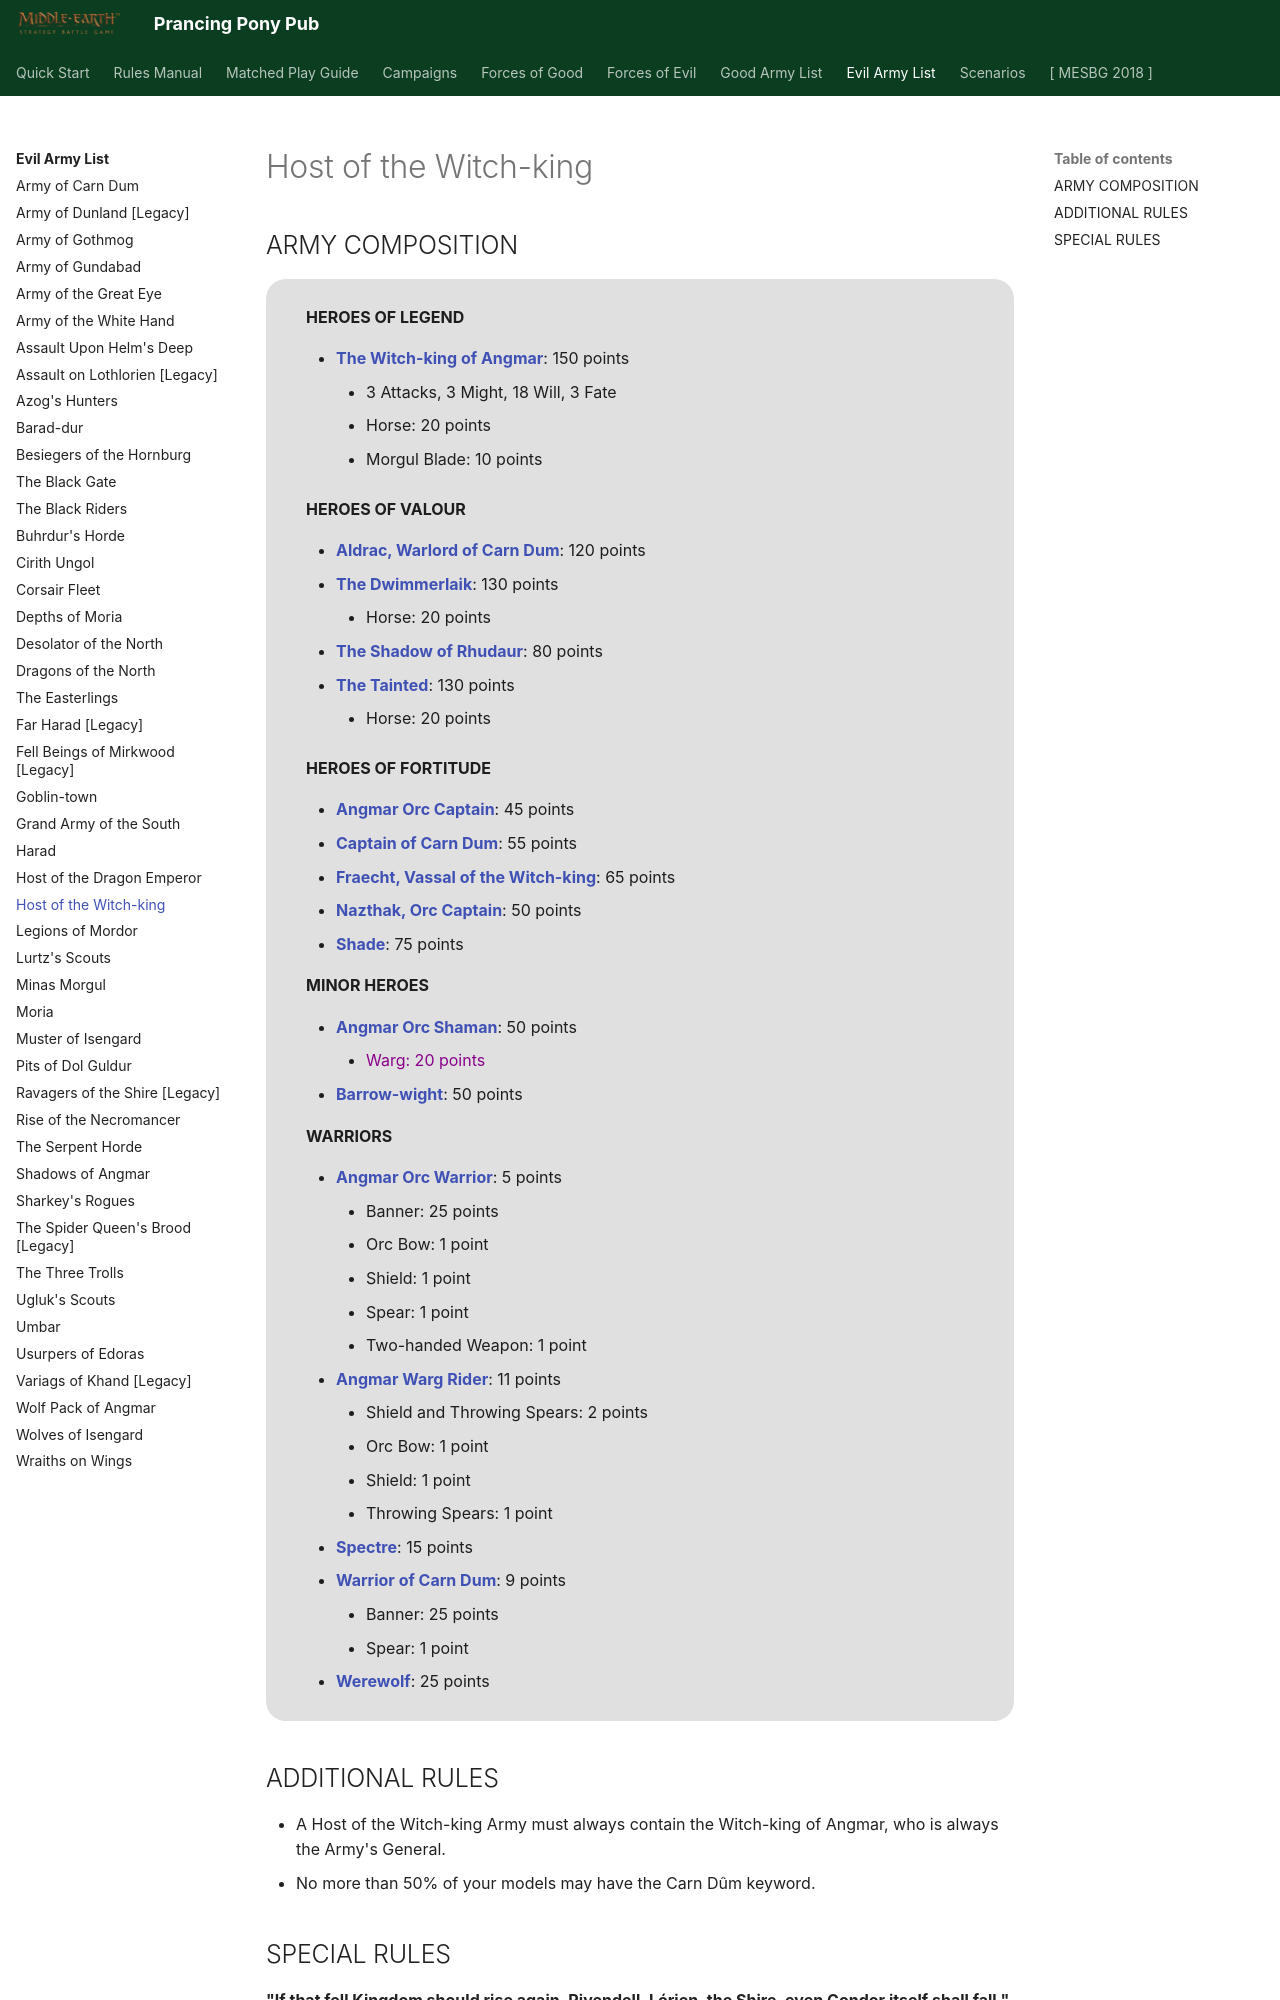

repository: BBBase-EHeresy-PPPub/PPPub · page: mesbg2024/evil_army_list/host_of_the_witch_king/index.html · generator: mkdocs

# Host of the Witch-king

## ARMY COMPOSITION

<div class="unitCard" markdown>

**HEROES OF LEGEND**

- [**The Witch-king of Angmar**](../forces_of_evil/mordor.md#the-witch-king-of-angmar-points-cost-varies): 150 points
    - 3 Attacks, 3 Might, 18 Will, 3 Fate
    - Horse: 20 points
    - Morgul Blade: 10 points

**HEROES OF VALOUR**

- [**Aldrac, Warlord of Carn Dum**](../forces_of_good/arnor_and_angmar.md#aldrac-warlord-of-carn-dum-120-points): 120 points
- [**The Dwimmerlaik**](../forces_of_evil/evil_legacy.md#the-dwimmerlaik-130-points): 130 points
    - Horse: 20 points
- [**The Shadow of Rhudaur**](../forces_of_good/arnor_and_angmar.md#the-shadow-of-rhudaur-80-points): 80 points
- [**The Tainted**](../forces_of_evil/evil_legacy.md#the-tainted-130-points): 130 points
    - Horse: 20 points

**HEROES OF FORTITUDE**

- [**Angmar Orc Captain**](../forces_of_good/arnor_and_angmar.md#angmar-orc-captain-45-points): 45 points
- [**Captain of Carn Dum**](../forces_of_good/arnor_and_angmar.md#captain-of-carn-dum-55-points): 55 points
- [**Fraecht, Vassal of the Witch-king**](../forces_of_good/arnor_and_angmar.md#fraecht-vassal-of-the-witch-king-65-points): 65 points
- [**Nazthak, Orc Captain**](../forces_of_good/arnor_and_angmar.md#nazthak-orc-captain-50-points): 50 points
- [**Shade**](../forces_of_good/arnor_and_angmar.md#shade-75-points): 75 points

**MINOR HEROES**

- [**Angmar Orc Shaman**](../forces_of_good/arnor_and_angmar.md#angmar-orc-shaman-50-points): 50 points
    - <span style="color: darkmagenta">Warg: 20 points</span>
- [**Barrow-wight**](../forces_of_good/arnor_and_angmar.md#barrow-wight-50-points): 50 points

**WARRIORS**

- [**Angmar Orc Warrior**](../forces_of_good/arnor_and_angmar.md#angmar-orc-warrior-5-points): 5 points
    - Banner: 25 points
    - Orc Bow: 1 point
    - Shield: 1 point
    - Spear: 1 point
    - Two-handed Weapon: 1 point
- [**Angmar Warg Rider**](../forces_of_good/arnor_and_angmar.md#angmar-warg-rider-11-points): 11 points
    - Shield and Throwing Spears: 2 points
    - Orc Bow: 1 point
    - Shield: 1 point
    - Throwing Spears: 1 point
- [**Spectre**](../forces_of_evil/mordor.md#spectre-15-points): 15 points
- [**Warrior of Carn Dum**](../forces_of_good/arnor_and_angmar.md#warrior-of-carn-dum-9-points): 9 points
    - Banner: 25 points
    - Spear: 1 point
- [**Werewolf**](../forces_of_good/arnor_and_angmar.md#werewolf-25-points): 25 points

</div>

## ADDITIONAL RULES

- A Host of the Witch-king Army must always contain the Witch-king of Angmar, who is always the Army's General.
- No more than 50% of your models may have the Carn Dûm keyword.
